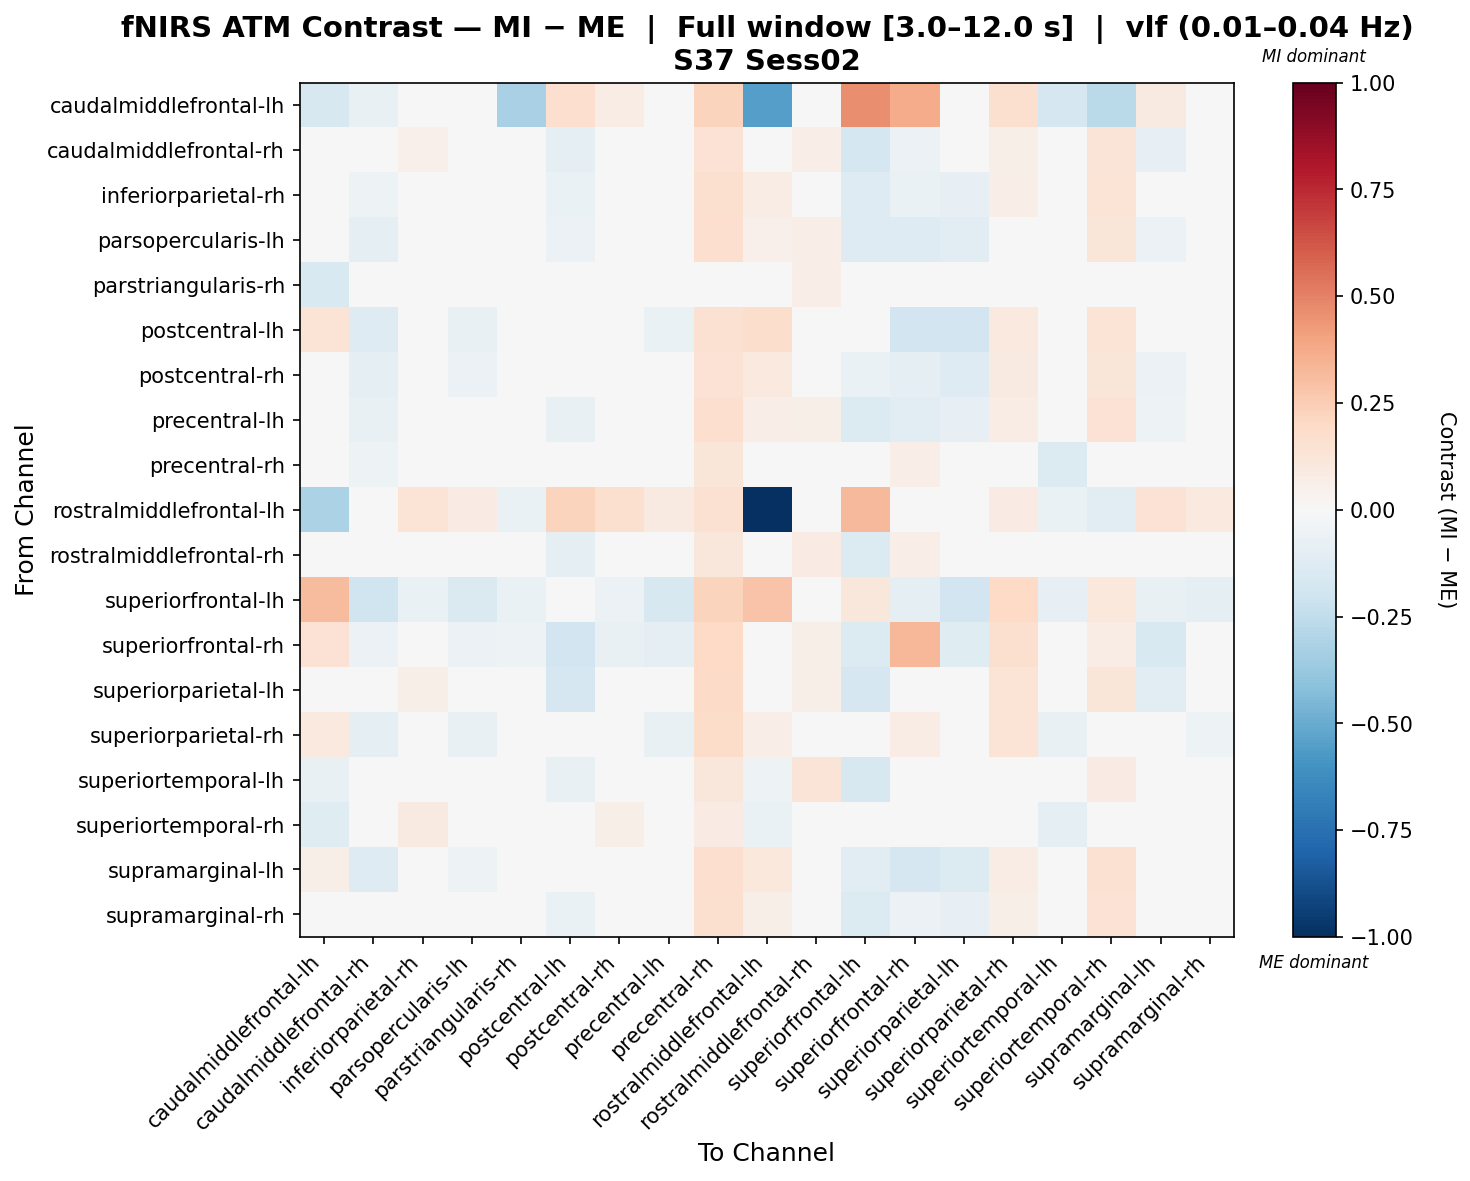

Values plotted in this chart, from the file beside it:
, caudalmiddlefrontal-lh, caudalmiddlefrontal-rh, inferiorparietal-rh, parsopercularis-lh, parstriangularis-rh, postcentral-lh, postcentral-rh, precentral-lh, precentral-rh, rostralmiddlefrontal-lh, rostralmiddlefrontal-rh, superiorfrontal-lh, superiorfrontal-rh, superiorparietal-lh, superiorparietal-rh, superiortemporal-lh, superiortemporal-rh, supramarginal-lh, supramarginal-rh
caudalmiddlefrontal-lh, -0.1566, -0.07657, 0.02958, -0.03495, -0.328, 0.1659, 0.07361, -0.01445, 0.223, -0.5519, 0.02958, 0.4686, 0.3673, -0.01266, 0.1594, -0.1664, -0.2678, 0.09108, 0.001238
caudalmiddlefrontal-rh, -0.03221, -0.02105, 0.05031, -0.00873, 0.02983, -0.1006, -0.02925, -0.006105, 0.1472, 0.01523, 0.06842, -0.1733, -0.0586, -0.04607, 0.05935, 0.03254, 0.1294, -0.0841, 0.02769
inferiorparietal-rh, 0.01243, -0.05058, 0.02883, -0.02954, 0.02513, -0.06788, -0.03325, -0.04109, 0.1632, 0.07047, 0.04157, -0.1276, -0.06401, -0.08549, 0.06413, 0.001249, 0.1369, -0.04187, -0.002574
parsopercularis-lh, -0.009679, -0.08833, 0.04947, 0.01993, 0.04526, -0.06162, -0.02508, -0.007433, 0.1673, 0.05369, 0.06253, -0.1303, -0.1286, -0.1121, 0.04582, 0.03369, 0.1231, -0.05811, 0.02056
parstriangularis-rh, -0.1525, 0.02194, 0.01598, 0.02508, -0.004832, 0.009708, -0.01175, 0.02612, 0.02673, -0.04053, 0.06491, -0.04471, 0.03209, 0.006138, -0.01384, 0.04419, 0.0001741, 0.005834, -0.01071
postcentral-lh, 0.1337, -0.1299, 0.01793, -0.07434, 0.0108, 0.00445, -0.006122, -0.06251, 0.149, 0.1745, 0.02393, -0.04639, -0.1922, -0.1922, 0.09702, 0.002707, 0.1371, -0.04331, -0.004094
postcentral-rh, 0.04713, -0.09889, 0.04494, -0.05945, 0.0003759, -0.0229, 0.0007271, -0.03621, 0.1456, 0.09914, 0.02584, -0.0681, -0.101, -0.1297, 0.09143, -0.009796, 0.1243, -0.05798, 0.004525
precentral-lh, 0.01029, -0.07094, 0.02897, -0.02467, 0.03247, -0.07591, -0.0432, -0.006968, 0.1647, 0.06267, 0.05514, -0.1397, -0.1016, -0.08045, 0.07559, 0.02088, 0.1434, -0.05086, 0.000175
precentral-rh, 0.03391, -0.05127, 0.02489, -0.007324, -0.02602, -0.01653, 0.01413, -0.008167, 0.1188, 0.03234, -0.01012, 0.003854, 0.06805, -0.03239, 0.009106, -0.1345, -0.02672, 0.01147, -0.00351
rostralmiddlefrontal-lh, -0.3147, 0.004271, 0.1373, 0.08216, -0.06782, 0.2196, 0.1587, 0.08869, 0.1558, -1.0, 0.04561, 0.3208, 0.04413, -0.01558, 0.08167, -0.06782, -0.1152, 0.1484, 0.09401
rostralmiddlefrontal-rh, -0.01732, 0.007158, 0.001634, 0.006987, 0.01394, -0.09206, -0.0261, 0.00693, 0.1107, -0.001144, 0.07825, -0.1347, 0.0677, -0.004005, 0.01268, -0.04563, 0.04485, -0.003662, -0.02616
superiorfrontal-lh, 0.3132, -0.2028, -0.06327, -0.1445, -0.06817, -0.01892, -0.05497, -0.1598, 0.2255, 0.287, 0.01268, 0.1159, -0.09394, -0.1952, 0.1959, -0.08221, 0.1046, -0.07791, -0.09312
superiorfrontal-rh, 0.1416, -0.05714, 0.002562, -0.05755, -0.05104, -0.1949, -0.07172, -0.08976, 0.1967, 0.001232, 0.06138, -0.1404, 0.3341, -0.1223, 0.1586, -0.02955, 0.07077, -0.1555, 0.002805
superiorparietal-lh, 0.009392, -0.01079, 0.06029, -0.009327, -0.02718, -0.1656, -0.01963, -0.01355, 0.1916, -0.01837, 0.05655, -0.1665, -0.03842, -0.04872, 0.136, 0.01533, 0.1193, -0.1122, 0.0417
superiorparietal-rh, 0.09426, -0.08674, -0.02839, -0.07407, -0.03579, -0.04838, -0.02205, -0.07313, 0.1805, 0.06541, 0.01563, 0.03459, 0.07348, -0.04247, 0.133, -0.07481, -0.01262, -0.04518, -0.05325
superiortemporal-lh, -0.07459, 0.007144, 0.001045, 0.009169, 0.03375, -0.07587, -0.022, 0.009844, 0.1125, -0.05089, 0.1268, -0.1577, 0.02814, -0.009804, -0.01725, 0.03623, 0.07869, -0.007754, -0.02743
superiortemporal-rh, -0.1249, 0.005698, 0.08634, 0.0151, 0.004585, 0.02186, 0.06004, 0.04255, 0.08393, -0.06871, -0.02232, -0.03207, -0.01734, -0.01734, -0.009568, -0.08641, -0.01427, 0.04267, 0.03012
supramarginal-lh, 0.05994, -0.1289, 0.04161, -0.05075, 0.01519, -0.02811, 0.004825, -0.01899, 0.1658, 0.1043, 0.0346, -0.1057, -0.1707, -0.1403, 0.07558, 0.002554, 0.1551, -0.03915, 0.0231
supramarginal-rh, 0.003162, -0.04466, 0.04311, -0.02137, 0.009061, -0.06994, -0.02135, -0.04056, 0.161, 0.06169, 0.03265, -0.1367, -0.06107, -0.08498, 0.05736, -0.01412, 0.1439, -0.03102, 0.0139
